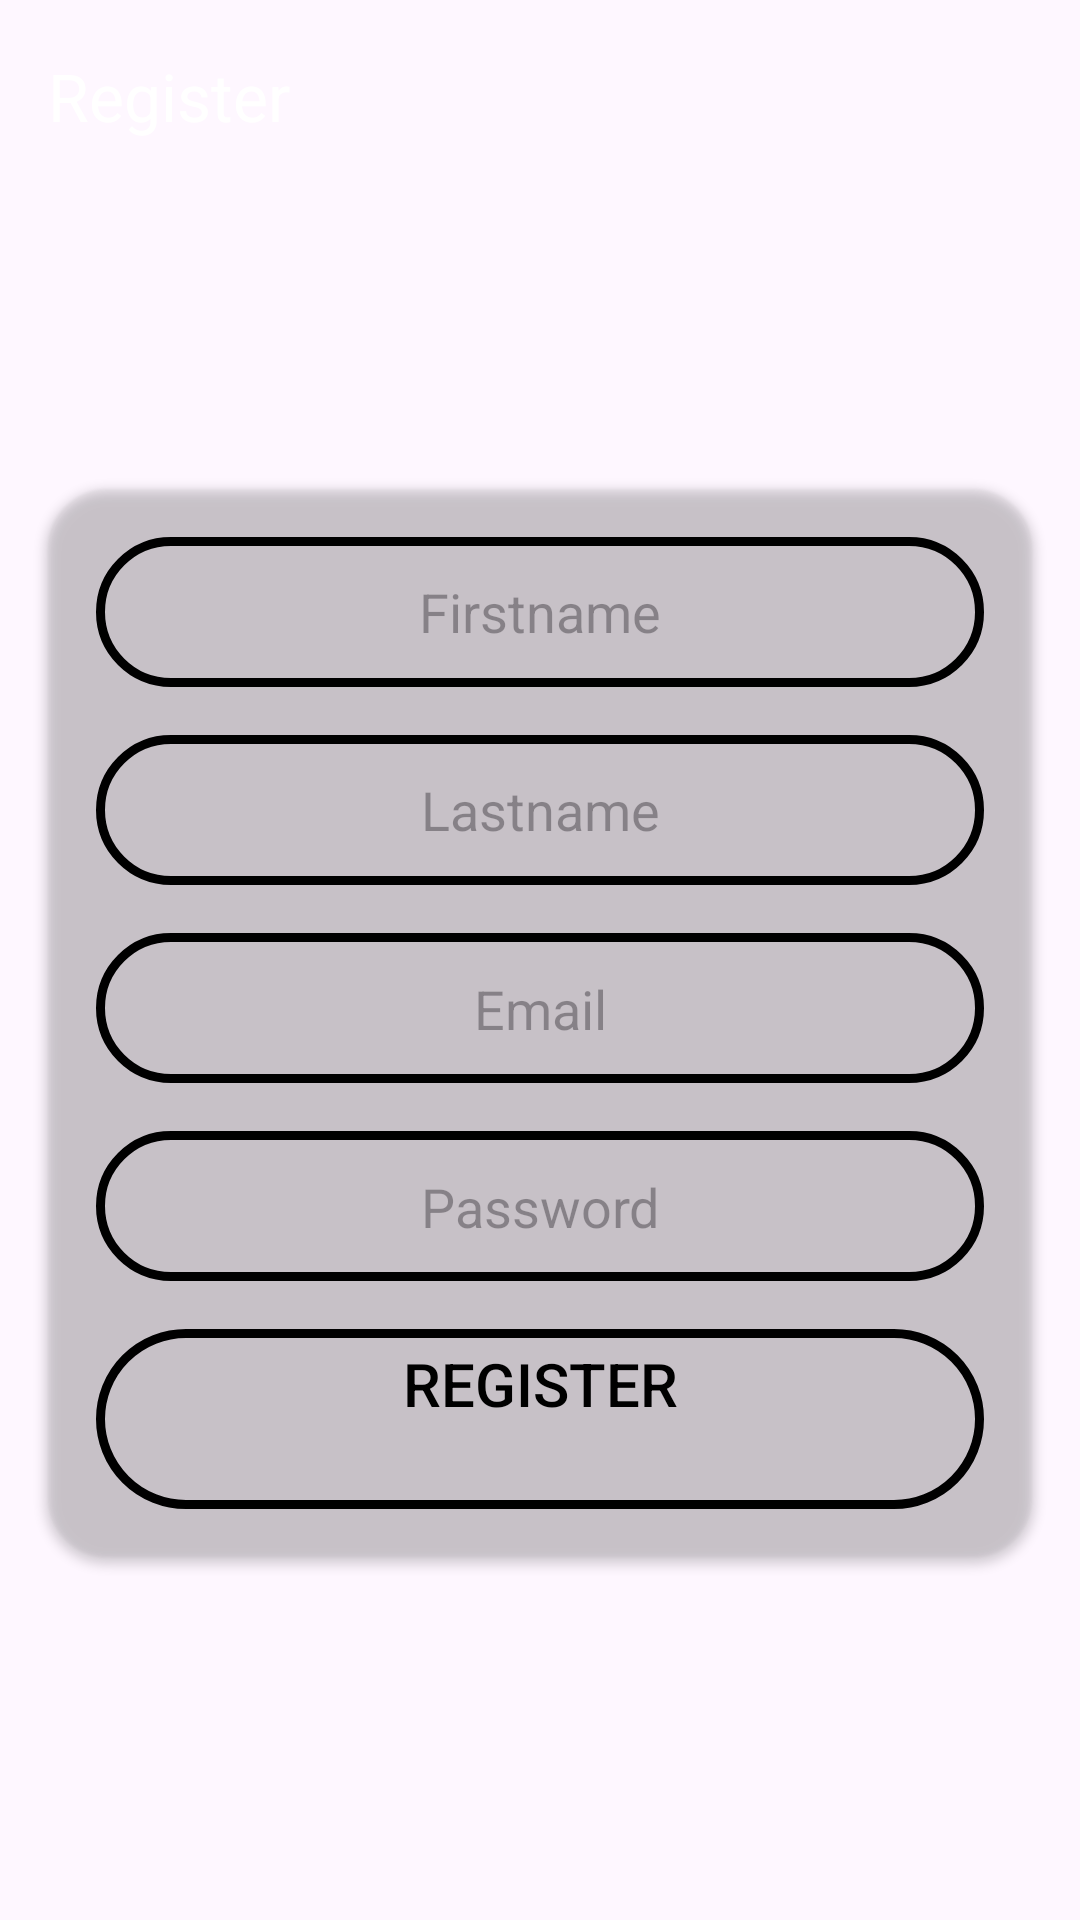

Layout XML and referenced resources for this Android screen:
<!-- AndroidManifest.xml: application theme Theme.NTC -->
<!-- res/layout/activity_register.xml -->
<?xml version="1.0" encoding="utf-8"?>
<androidx.drawerlayout.widget.DrawerLayout
    xmlns:android="http://schemas.android.com/apk/res/android"
    xmlns:app="http://schemas.android.com/apk/res-auto"
    xmlns:tools="http://schemas.android.com/tools"
    android:id="@+id/drawer_layout"
    android:layout_width="match_parent"
    android:layout_height="match_parent"
    android:background="@drawable/home"
    tools:context=".RegistrationActivity">

    
    <LinearLayout
        android:layout_width="match_parent"
        android:layout_height="match_parent"
        android:orientation="vertical">

        
        <androidx.appcompat.widget.Toolbar
            android:id="@+id/toolbar"
            android:layout_width="match_parent"
            android:layout_height="wrap_content"
            android:layout_gravity="center"
            app:subtitleTextColor="@color/black"
            android:theme="@style/ThemeOverlay.AppCompat.Dark.ActionBar"
            app:popupTheme="@style/CustomPopupTheme"
            app:title="@string/register"
            app:titleTextColor="@android:color/white" />

        
        <androidx.constraintlayout.widget.ConstraintLayout
            android:id="@+id/main"
            android:layout_width="match_parent"
            android:layout_height="match_parent"
            app:layout_behavior="@string/appbar_scrolling_view_behavior">

            
            <androidx.cardview.widget.CardView
                android:id="@+id/cardView"
                android:layout_width="0dp"
                android:layout_height="wrap_content"
                android:layout_marginStart="16dp"
                android:layout_marginEnd="16dp"
                android:elevation="8dp"
                app:cardCornerRadius="20dp"
                app:cardBackgroundColor="@android:color/transparent"
                app:layout_constraintBottom_toBottomOf="parent"
                app:layout_constraintEnd_toEndOf="parent"
                app:layout_constraintHorizontal_bias="0.5"
                app:layout_constraintStart_toStartOf="parent"
                app:layout_constraintTop_toTopOf="parent"
                app:layout_constraintVertical_bias="0.45">

                <LinearLayout
                    android:layout_width="match_parent"
                    android:layout_height="wrap_content"
                    android:orientation="vertical"
                    android:padding="16dp"
                    android:gravity="center"
                    tools:ignore="ExtraText"> 

                    <EditText
                        android:id="@+id/first_name"
                        android:layout_width="match_parent"
                        android:layout_height="50dp"
                        android:background="@drawable/custom"
                        android:gravity="center"
                        android:hint="@string/first_name"
                        android:inputType="text"
                        android:padding="10dp"
                        android:textColor="@color/white" />

                    <EditText
                        android:id="@+id/last_name"
                        android:layout_width="match_parent"
                        android:layout_height="50dp"
                        android:layout_marginTop="16dp"
                        android:background="@drawable/custom"
                        android:gravity="center"
                        android:hint="@string/last_name"
                        android:inputType="text"
                        android:padding="10dp"
                        android:textColor="@color/white" />

                    <EditText
                        android:id="@+id/email"
                        android:layout_width="match_parent"
                        android:layout_height="50dp"
                        android:layout_marginTop="16dp"
                        android:background="@drawable/custom"
                        android:gravity="center"
                        android:hint="@string/email"
                        android:inputType="textEmailAddress"
                        android:padding="10dp"
                        android:textColor="@color/white" />

                    <EditText
                        android:id="@+id/password"
                        android:layout_width="match_parent"
                        android:layout_height="50dp"
                        android:layout_marginTop="16dp"
                        android:background="@drawable/custom"
                        android:gravity="center"
                        android:hint="@string/password"
                        android:inputType="textPassword"
                        android:padding="10dp"
                        android:textColor="@color/white" />

                    <Button
                        android:id="@+id/register_button"
                        android:layout_width="match_parent"
                        android:layout_height="wrap_content"
                        android:layout_marginTop="16dp"
                        android:background="@drawable/custom"
                        android:text="@string/register"
                        android:textColor="@color/black"
                        android:textSize="20sp" />



                </LinearLayout>
            </androidx.cardview.widget.CardView>

        </androidx.constraintlayout.widget.ConstraintLayout>
    </LinearLayout>

    
    <com.google.android.material.navigation.NavigationView
        android:id="@+id/nav_view"
        android:layout_width="wrap_content"
        android:layout_height="match_parent"
        android:layout_gravity="start"
        android:fitsSystemWindows="true"
        app:menu="@menu/drawer_menu" />

</androidx.drawerlayout.widget.DrawerLayout>
<!-- resources referenced by this layout -->
<resources>
  <color name="black">#FF000000</color>
  <color name="white">#FFFFFFFF</color>
  <!-- drawable custom (drawable) -->
  <?xml version="1.0" encoding="utf-8"?>
  <shape xmlns:android="http://schemas.android.com/apk/res/android" android:shape="rectangle" >
      <corners
          android:radius="100dp"
          />
      <gradient
          android:angle="45"
          android:centerX="35%"
          android:startColor="@android:color/transparent"
          android:centerColor="@android:color/transparent"
          android:endColor="@android:color/transparent"
          android:type="linear"
          />
      <padding
          android:left="0dp"
          android:top="0dp"
          android:right="0dp"
          android:bottom="0dp"
          />
      <size
          android:width="270dp"
          android:height="60dp"
          />
      <stroke
          android:width="3dp"
          android:color="@color/black"
          />
  </shape>
  <string name="email">Email\n</string>
  <string name="first_name">Firstname</string>
  <string name="last_name">Lastname</string>
  <string name="password">Password\n</string>
  <string name="register">Register\n</string>
  <style name="CustomPopupTheme" parent="Theme.AppCompat.Light.Dialog">
          <item name="android:windowBackground">@android:color/white</item>
          <item name="android:windowMinWidthMajor">85%</item>
          <item name="android:windowMinWidthMinor">85%</item>
          <item name="android:backgroundDimEnabled">true</item>
          <item name="android:colorBackground">@android:color/white</item>
      </style>
  <style name="Theme.NTC" parent="Base.Theme.NTC" />
  <style name="Base.Theme.NTC" parent="Theme.Material3.DayNight.NoActionBar">
          
          
      </style>
</resources>
